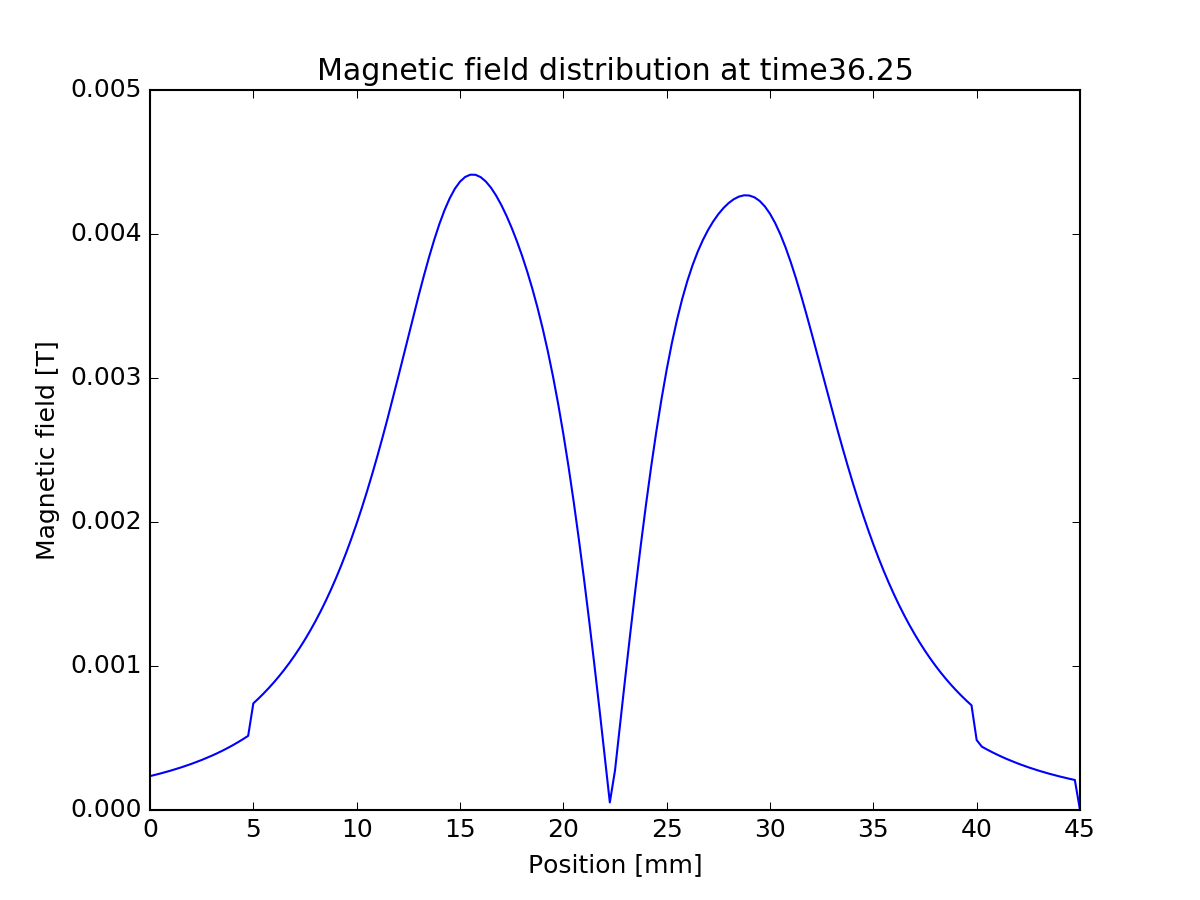

Values plotted in this chart, from the file beside it:
0, -0.000235213
0.00025, -0.0002441
0.0005, -0.0002534
0.00075, -0.0002631
0.001, -0.0002734
0.00125, -0.0002842
0.0015, -0.0002955
0.00175, -0.0003075
0.002, -0.0003201
0.00225, -0.0003333
0.0025, -0.0003473
0.00275, -0.0003621
0.003, -0.0003777
0.00325, -0.0003942
0.0035, -0.0004116
0.00375, -0.00043
0.004, -0.0004494
0.00425, -0.0004701
0.0045, -0.0004919
0.00475, -0.0005151
0.005, -0.0007405
0.00525, -0.0007741
0.0055, -0.0008097
0.00575, -0.0008474
0.006, -0.0008874
0.00625, -0.0009298
0.0065, -0.0009748
0.00675, -0.001023
0.007, -0.001073
0.00725, -0.001127
0.0075, -0.001184
0.00775, -0.001245
0.008, -0.00131
0.00825, -0.001378
0.0085, -0.001451
0.00875, -0.001528
0.009, -0.00161
0.00925, -0.001697
0.0095, -0.001789
0.00975, -0.001887
0.01, -0.00199
0.01025, -0.002098
0.0105, -0.002212
0.01075, -0.002332
0.011, -0.002457
0.01125, -0.002587
0.0115, -0.002721
0.01175, -0.00286
0.012, -0.003001
0.01225, -0.003145
0.0125, -0.003289
0.01275, -0.003432
0.013, -0.003573
0.01325, -0.003709
0.0135, -0.003838
0.01375, -0.003959
0.014, -0.004068
0.01425, -0.004165
0.0145, -0.004247
0.01475, -0.004314
0.015, -0.004364
... 120 more rows
